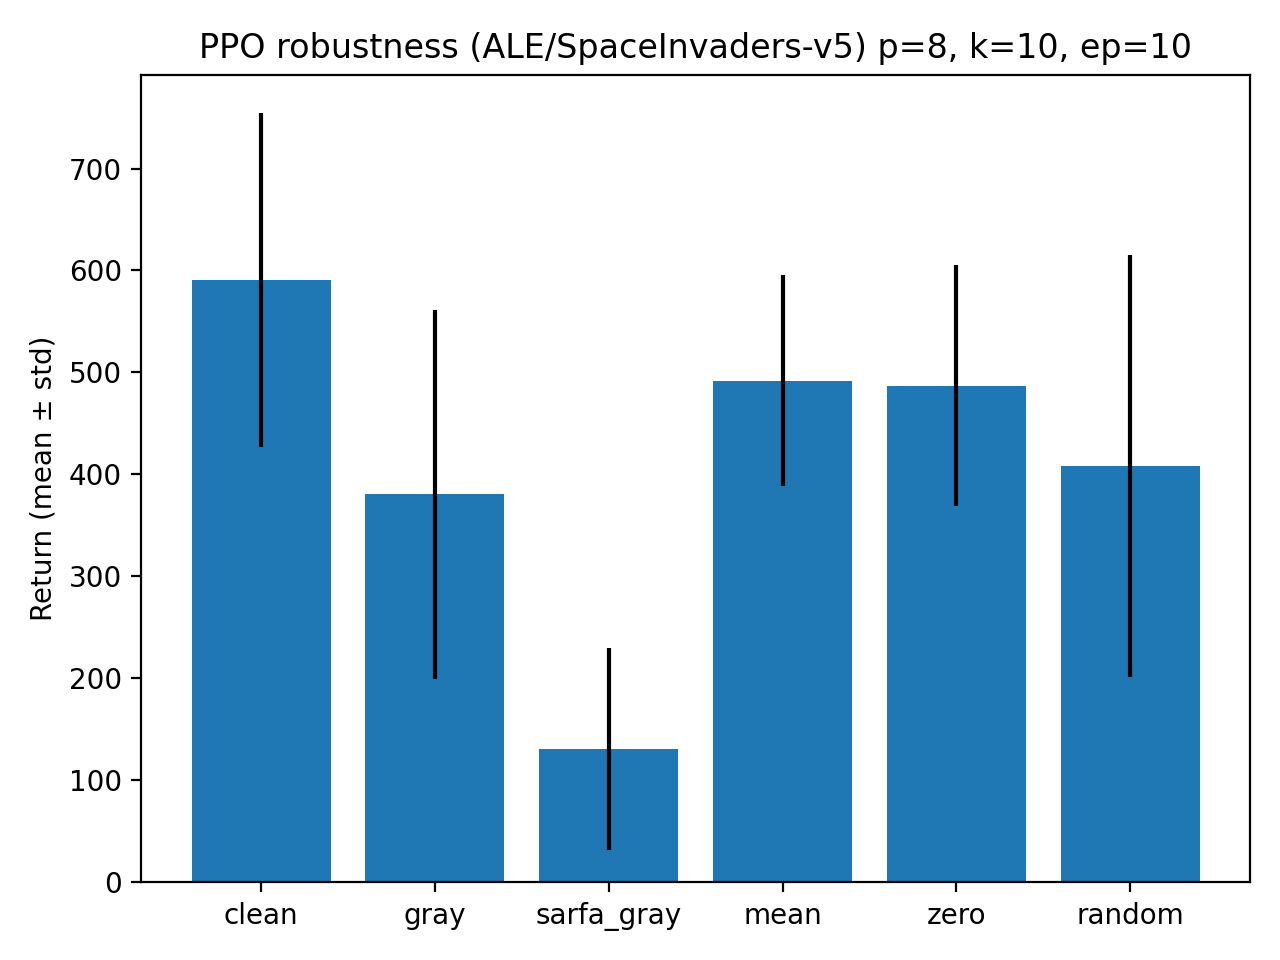

Source data for this figure (header and first rows):
condition, mean_len, mean_return, n, std_len, std_return
clean, 857.4, 590.5, 10.0, 176.7, 163.8
gray, 751.6, 380.5, 10.0, 205.8, 180.7
sarfa_gray, 480.4, 131.0, 10.0, 189.4, 99.16
mean, 725.8, 492.0, 10.0, 126.3, 103.8
zero, 767.1, 487.0, 10.0, 193.5, 118.1
random, 743.1, 408.0, 10.0, 246.8, 206.9
